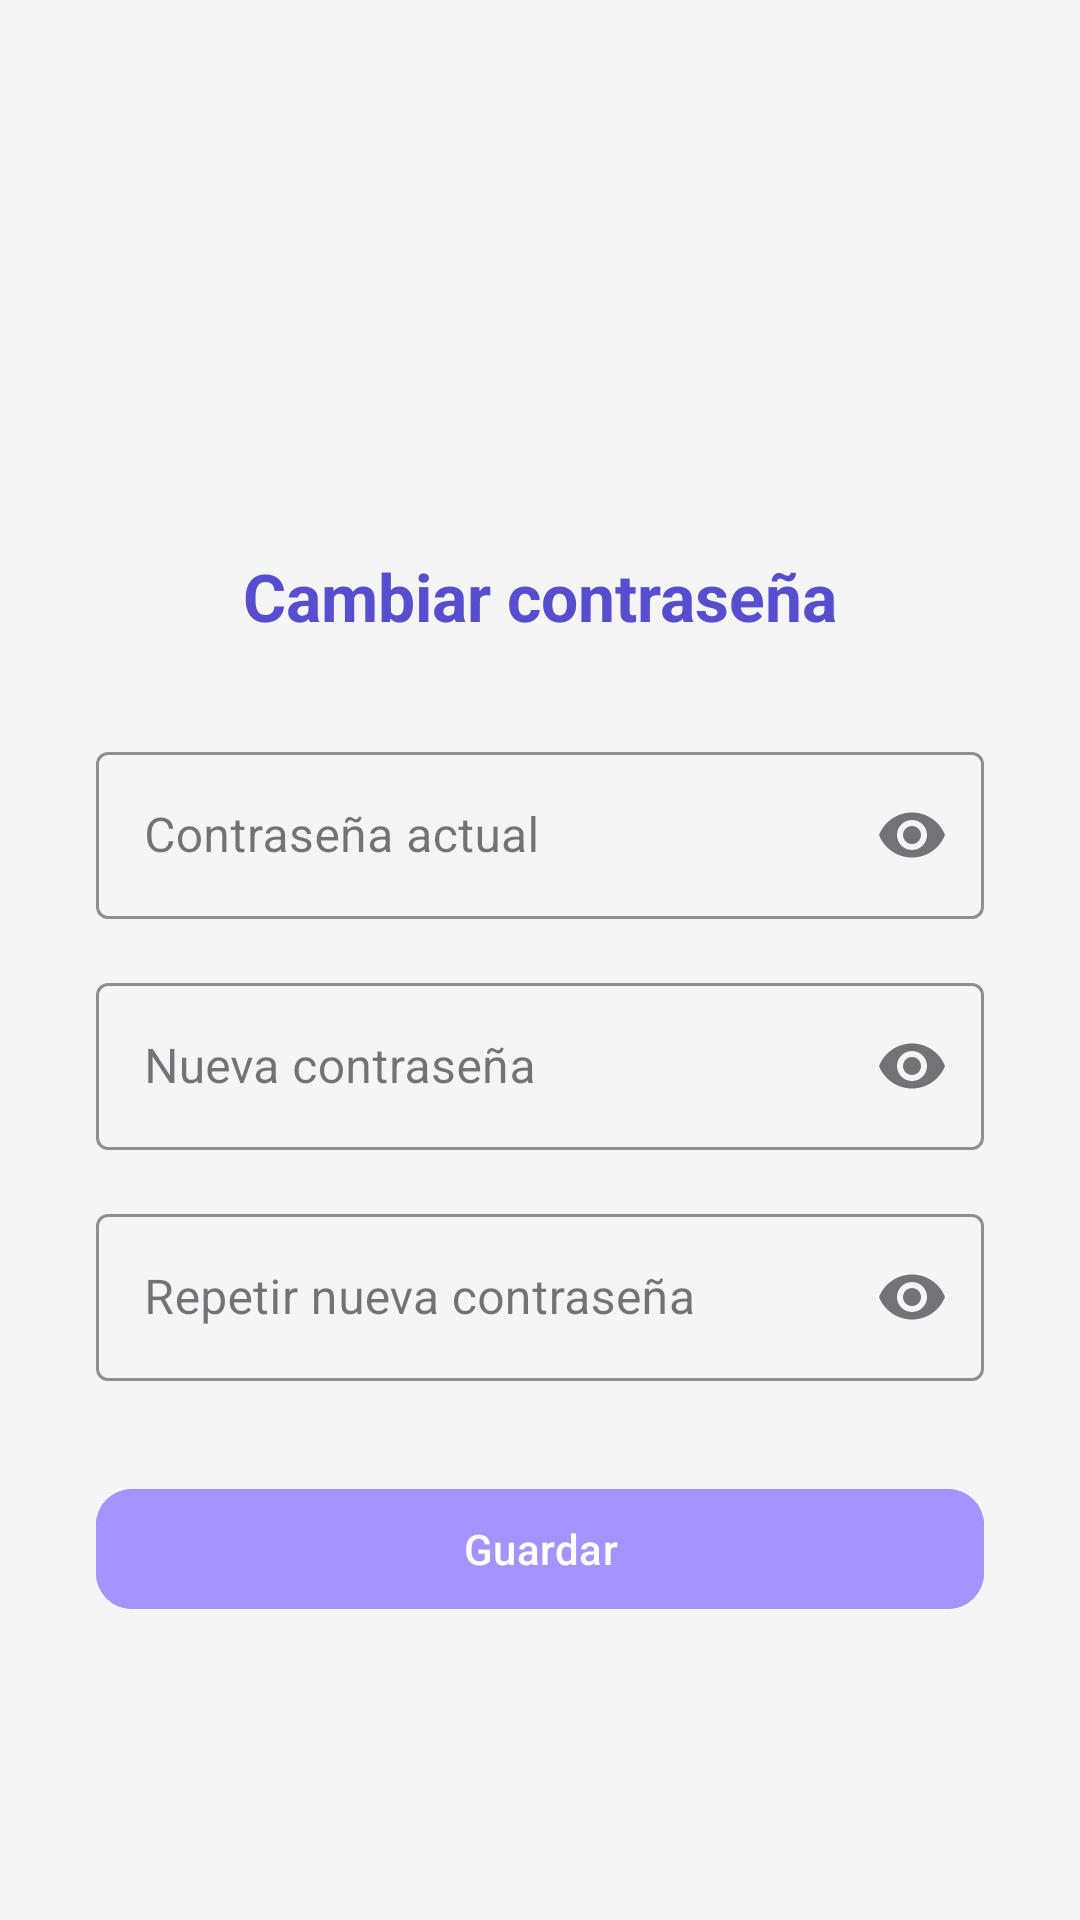

Here is an Android app screen rendered from its layout file. Give the layout XML and the strings, colors and styles it references.
<!-- AndroidManifest.xml: application theme Theme.Inmobiliariamovil -->
<!-- res/layout/fragment_cambiar_password.xml -->
<?xml version="1.0" encoding="utf-8"?>
<androidx.core.widget.NestedScrollView
    xmlns:android="http://schemas.android.com/apk/res/android"
    xmlns:app="http://schemas.android.com/apk/res-auto"
    xmlns:tools="http://schemas.android.com/tools"
    android:layout_width="match_parent"
    android:layout_height="match_parent"
    android:background="@color/colorBackground"
    android:clipToPadding="false"
    android:paddingTop="24dp"
    android:paddingBottom="24dp"
    tools:context=".inmobiliariaApp.ui.perfil.cambiarPassword.CambiarPasswordFragment">

    <androidx.constraintlayout.widget.ConstraintLayout
        android:layout_width="match_parent"
        android:layout_height="wrap_content">

        <ImageView
            android:id="@+id/imgCambiarPassword"
            android:layout_width="120dp"
            android:layout_height="120dp"
            android:layout_marginTop="24dp"
            android:scaleType="centerCrop"
            android:src="@drawable/cambiar"
            android:contentDescription="Cambiar contraseña"
            app:layout_constraintTop_toTopOf="parent"
            app:layout_constraintStart_toStartOf="parent"
            app:layout_constraintEnd_toEndOf="parent"/>

        <com.google.android.material.textview.MaterialTextView
            android:id="@+id/tvTituloCambiar"
            android:layout_width="wrap_content"
            android:layout_height="wrap_content"
            android:text="Cambiar contraseña"
            android:textColor="@color/colorPrimaryDark"
            android:textSize="22sp"
            android:textStyle="bold"
            android:layout_marginTop="16dp"
            app:layout_constraintTop_toBottomOf="@id/imgCambiarPassword"
            app:layout_constraintStart_toStartOf="parent"
            app:layout_constraintEnd_toEndOf="parent"/>


        <com.google.android.material.textfield.TextInputLayout
            android:id="@+id/tilContraseniaActual"
            style="@style/Widget.MaterialComponents.TextInputLayout.OutlinedBox"
            android:layout_width="0dp"
            android:layout_height="wrap_content"
            android:hint="Contraseña actual"
            app:endIconMode="password_toggle"
            app:boxStrokeColor="@color/colorPrimary"
            android:layout_marginHorizontal="32dp"
            android:layout_marginTop="32dp"
            app:layout_constraintTop_toBottomOf="@id/tvTituloCambiar"
            app:layout_constraintStart_toStartOf="parent"
            app:layout_constraintEnd_toEndOf="parent">

            <com.google.android.material.textfield.TextInputEditText
                android:id="@+id/etContraseniaActual"
                android:layout_width="match_parent"
                android:layout_height="wrap_content"
                android:inputType="textPassword"
                android:textColor="@color/colorTextPrimary"
                android:textColorHint="@color/colorTextHint"/>
        </com.google.android.material.textfield.TextInputLayout>

        <TextView
            android:id="@+id/tvErrorContraseniaActual"
            android:layout_width="0dp"
            android:layout_height="wrap_content"
            android:text="Ingrese la contraseña actual"
            android:textColor="@color/errorRed"
            android:textSize="12sp"
            android:visibility="gone"
            android:layout_marginHorizontal="32dp"
            android:layout_marginTop="4dp"
            app:layout_constraintTop_toBottomOf="@id/tilContraseniaActual"
            app:layout_constraintStart_toStartOf="parent"
            app:layout_constraintEnd_toEndOf="parent"/>

        <com.google.android.material.textfield.TextInputLayout
            android:id="@+id/tilNuevaContrasenia"
            style="@style/Widget.MaterialComponents.TextInputLayout.OutlinedBox"
            android:layout_width="0dp"
            android:layout_height="wrap_content"
            android:hint="Nueva contraseña"
            app:endIconMode="password_toggle"
            app:boxStrokeColor="@color/colorPrimary"
            android:layout_marginHorizontal="32dp"
            android:layout_marginTop="16dp"
            app:layout_constraintTop_toBottomOf="@id/tvErrorContraseniaActual"
            app:layout_constraintStart_toStartOf="parent"
            app:layout_constraintEnd_toEndOf="parent">

            <com.google.android.material.textfield.TextInputEditText
                android:id="@+id/etNuevaContrasenia"
                android:layout_width="match_parent"
                android:layout_height="wrap_content"
                android:inputType="textPassword"
                android:textColor="@color/colorTextPrimary"
                android:textColorHint="@color/colorTextHint"/>
        </com.google.android.material.textfield.TextInputLayout>

        <TextView
            android:id="@+id/tvErrorNuevaContrasenia"
            android:layout_width="0dp"
            android:layout_height="wrap_content"
            android:text="Ingrese una nueva contraseña"
            android:textColor="@color/errorRed"
            android:textSize="12sp"
            android:visibility="gone"
            android:layout_marginHorizontal="32dp"
            android:layout_marginTop="4dp"
            app:layout_constraintTop_toBottomOf="@id/tilNuevaContrasenia"
            app:layout_constraintStart_toStartOf="parent"
            app:layout_constraintEnd_toEndOf="parent"/>

        <com.google.android.material.textfield.TextInputLayout
            android:id="@+id/tilRepetirContrasenia"
            style="@style/Widget.MaterialComponents.TextInputLayout.OutlinedBox"
            android:layout_width="0dp"
            android:layout_height="wrap_content"
            android:hint="Repetir nueva contraseña"
            app:endIconMode="password_toggle"
            app:boxStrokeColor="@color/colorPrimary"
            android:layout_marginHorizontal="32dp"
            android:layout_marginTop="16dp"
            app:layout_constraintTop_toBottomOf="@id/tvErrorNuevaContrasenia"
            app:layout_constraintStart_toStartOf="parent"
            app:layout_constraintEnd_toEndOf="parent">

            <com.google.android.material.textfield.TextInputEditText
                android:id="@+id/etRepetirContrasenia"
                android:layout_width="match_parent"
                android:layout_height="wrap_content"
                android:inputType="textPassword"
                android:textColor="@color/colorTextPrimary"
                android:textColorHint="@color/colorTextHint"/>
        </com.google.android.material.textfield.TextInputLayout>

        <TextView
            android:id="@+id/tvErrorRepetirContrasenia"
            android:layout_width="0dp"
            android:layout_height="wrap_content"
            android:text="Las contraseñas no coinciden"
            android:textColor="@color/errorRed"
            android:textSize="12sp"
            android:visibility="gone"
            android:layout_marginHorizontal="32dp"
            android:layout_marginTop="4dp"
            app:layout_constraintTop_toBottomOf="@id/tilRepetirContrasenia"
            app:layout_constraintStart_toStartOf="parent"
            app:layout_constraintEnd_toEndOf="parent"/>

        <com.google.android.material.button.MaterialButton
            android:id="@+id/btnGuardarInmueble"
            android:layout_width="0dp"
            android:layout_height="wrap_content"
            android:text="Guardar"
            android:textAllCaps="false"
            android:backgroundTint="@color/colorSecondary"
            android:textColor="@color/white"
            android:layout_marginHorizontal="32dp"
            android:layout_marginTop="32dp"
            app:cornerRadius="12dp"
            app:layout_constraintTop_toBottomOf="@id/tvErrorRepetirContrasenia"
            app:layout_constraintStart_toStartOf="parent"
            app:layout_constraintEnd_toEndOf="parent"/>


        <com.google.android.material.progressindicator.CircularProgressIndicator
            android:id="@+id/loaderPerfil"
            android:layout_width="48dp"
            android:layout_height="48dp"
            android:indeterminate="true"
            android:visibility="gone"
            android:layout_marginTop="16dp"
            app:indicatorSize="40dp"
            app:trackThickness="5dp"
            app:indicatorColor="@color/colorPrimary"
            app:trackColor="@color/colorBackground"
            app:layout_constraintTop_toBottomOf="@id/btnGuardarInmueble"
            app:layout_constraintStart_toStartOf="parent"
            app:layout_constraintEnd_toEndOf="parent"/>

    </androidx.constraintlayout.widget.ConstraintLayout>
</androidx.core.widget.NestedScrollView>
<!-- resources referenced by this layout -->
<resources>
  <color name="colorBackground">#F5F5F5</color>
  <color name="colorPrimary">#6C63FF</color>
  <color name="colorPrimaryDark">#564ecf</color>
  <color name="colorSecondary">#A593FF</color>
  <color name="colorTextHint">#9E9E9E</color>
  <color name="colorTextPrimary">#212121</color>
  <color name="errorRed">#E53935</color>
  <color name="white">#FFFFFF</color>
  <style name="Theme.Inmobiliariamovil" parent="Base.Theme.Inmobiliariamovil" />
  <style name="Base.Theme.Inmobiliariamovil" parent="Theme.Material3.DayNight.NoActionBar">
          
          
      </style>
</resources>
